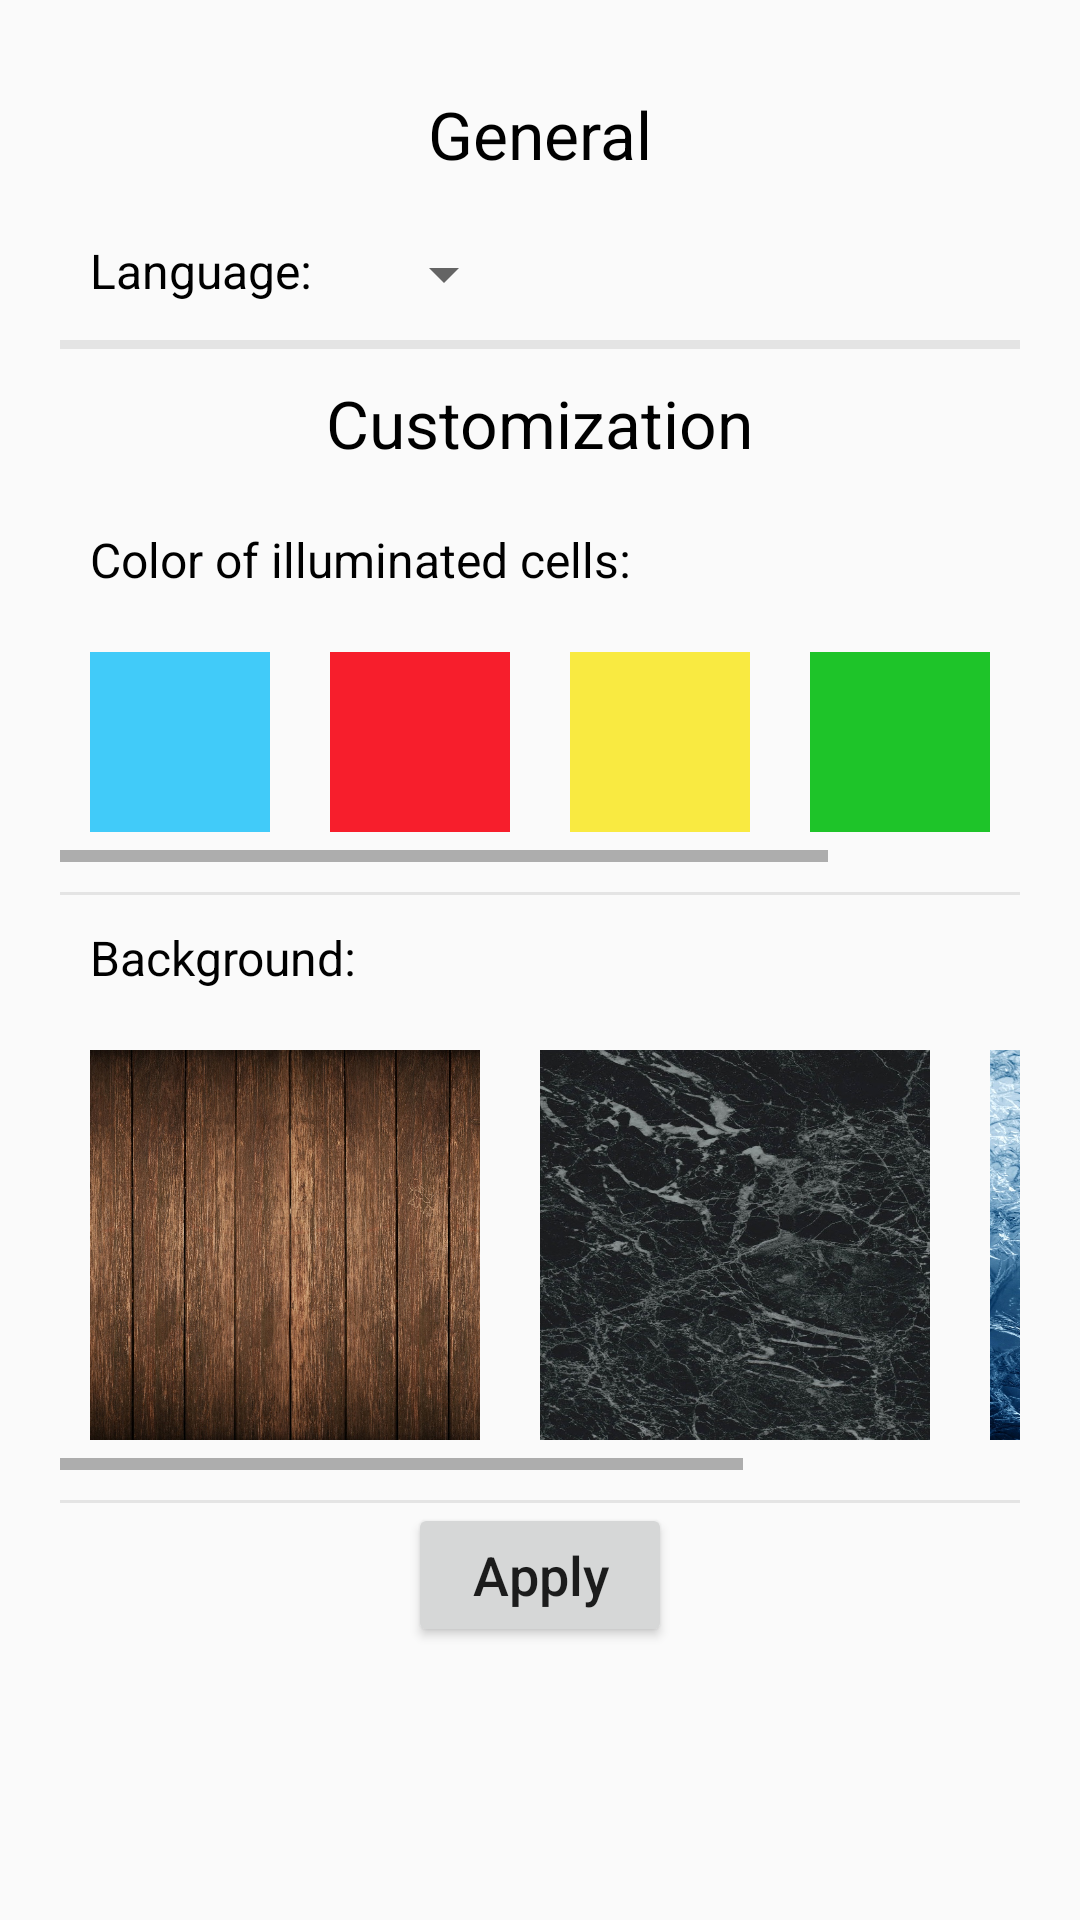

Android layout source for this screen:
<!-- AndroidManifest.xml: application theme AppTheme -->
<!-- res/layout/properties.xml -->
<?xml version="1.0" encoding="utf-8"?>
<ScrollView xmlns:android="http://schemas.android.com/apk/res/android"
            android:layout_height="wrap_content"
            android:layout_width="wrap_content"
            >
<LinearLayout
              android:orientation="vertical"
              android:layout_width="wrap_content"
              android:layout_height="wrap_content"
    android:padding="20dp">
    <TextView
        android:textSize="22sp"
        android:textColor="@color/black"
        android:layout_width="wrap_content"
        android:layout_height="wrap_content"
        android:layout_margin="10dp"
        android:layout_gravity="center"
        android:text="@string/s20"/>
<LinearLayout
    android:layout_width="match_parent"
    android:layout_height="wrap_content"
    android:orientation="horizontal">

    <TextView
        android:textSize="16sp"
        android:textColor="@color/black"
        android:layout_width="wrap_content"
        android:layout_height="wrap_content"
        android:layout_margin="10dp"
        android:text="@string/s11"/>
    <Spinner
        android:layout_margin="10dp"
        android:layout_width="wrap_content"
        android:layout_height="wrap_content"
        android:id="@+id/spin">
    </Spinner>
</LinearLayout>

    <View
        android:layout_width="match_parent"
        android:layout_height="3dp"
        android:background="@color/grey"
        />
    <TextView
        android:textSize="22sp"
        android:textColor="@color/black"
        android:layout_width="wrap_content"
        android:layout_height="wrap_content"
        android:layout_margin="10dp"
        android:layout_gravity="center"
        android:text="@string/s21"/>
    <TextView
        android:textSize="16sp"
        android:textColor="@color/black"
        android:layout_width="wrap_content"
        android:layout_height="wrap_content"
        android:layout_margin="10dp"
        android:text="@string/s22"/>
    <ScrollView
                 android:id="@+id/scroll"
                 android:layout_width="wrap_content"
                 android:layout_height="wrap_content">
    <HorizontalScrollView
        android:id="@+id/hscroll"
        android:layout_width="fill_parent"
        android:layout_height="fill_parent">
        <LinearLayout
            android:layout_width="wrap_content"
            android:layout_height="wrap_content">
            <LinearLayout
                android:id="@+id/blue"
                android:layout_width="80dp"
                android:layout_height="80dp"
                android:padding="10dp"
                android:tag="blue"
                android:onClick="podsv">
            <View
                android:layout_width="match_parent"
                android:layout_height="match_parent"
                android:background="@color/blue"></View>
            </LinearLayout>
        <LinearLayout
            android:id="@+id/red"
            android:tag="red"
            android:layout_width="80dp"
            android:layout_height="80dp"
            android:onClick="podsv"
            android:padding="10dp">
            <View
                android:layout_width="match_parent"
                android:layout_height="match_parent"
                android:background="@color/red"></View>
        </LinearLayout>
        <LinearLayout
            android:id="@+id/yellow"
            android:tag="yellow"
            android:onClick="podsv"
            android:layout_width="80dp"
            android:layout_height="80dp"

            android:padding="10dp">
            <View
                android:layout_width="match_parent"
                android:layout_height="match_parent"
                android:background="@color/yellow"></View>
        </LinearLayout>
        <LinearLayout
            android:id="@+id/green"
            android:tag="green"
            android:onClick="podsv"
            android:layout_width="80dp"
            android:layout_height="80dp"

            android:padding="10dp">
            <View
                android:layout_width="match_parent"
                android:layout_height="match_parent"
                android:background="@color/green"></View>
        </LinearLayout>
        <LinearLayout
            android:id="@+id/purple"
            android:tag="purple"
            android:onClick="podsv"
            android:layout_width="80dp"
            android:layout_height="80dp"

            android:padding="10dp">
            <View
                android:layout_width="match_parent"
                android:layout_height="match_parent"
                android:background="@color/purple"></View>
        </LinearLayout>
        </LinearLayout>
    </HorizontalScrollView>
</ScrollView>
    <View
        android:layout_width="match_parent"
        android:layout_height="1dp"
        android:layout_marginTop="10dp"
        android:background="@color/grey"
        />
    <TextView
        android:textSize="16sp"
        android:textColor="@color/black"
        android:layout_width="wrap_content"
        android:layout_height="wrap_content"
        android:layout_margin="10dp"
        android:text="@string/s23"/>
    <ScrollView
        android:layout_width="wrap_content"
        android:layout_height="wrap_content">
        <HorizontalScrollView
            android:layout_width="fill_parent"
            android:layout_height="fill_parent">
            <LinearLayout
                android:layout_width="wrap_content"
                android:layout_height="wrap_content">
                <LinearLayout
                    android:id="@+id/back1"
                    android:layout_width="150dp"
                    android:layout_height="150dp"
                    android:padding="10dp"
                    android:tag="back1"
                    android:onClick="fon">
                    <View
                        android:layout_width="match_parent"
                        android:layout_height="match_parent"
                        android:background="@drawable/back1"></View>
                </LinearLayout>
                <LinearLayout
                    android:id="@+id/back2"
                    android:tag="back2"
                    android:layout_width="150dp"
                    android:layout_height="150dp"
                    android:onClick="fon"
                    android:padding="10dp">
                    <View
                        android:layout_width="match_parent"
                        android:layout_height="match_parent"
                        android:background="@drawable/back2"></View>
                </LinearLayout>
                <LinearLayout
                    android:id="@+id/back3"
                    android:tag="back3"
                    android:onClick="fon"
                    android:layout_width="150dp"
                    android:layout_height="150dp"
                    android:padding="10dp">
                    <View
                        android:layout_width="match_parent"
                        android:layout_height="match_parent"
                        android:background="@drawable/back3"></View>
                </LinearLayout>
            </LinearLayout>
        </HorizontalScrollView>
    </ScrollView>
    <View
        android:layout_width="match_parent"
        android:layout_height="1dp"
        android:layout_marginTop="10dp"
        android:background="@color/grey"
        />
    <Button
        android:onClick="apply"
        android:layout_gravity="center"
        android:layout_width="wrap_content"
        android:layout_height="wrap_content"
        android:text="@string/s13"
        android:textAllCaps="false"
        android:textSize="18sp"/>
</LinearLayout>
</ScrollView>
<!-- resources referenced by this layout -->
<resources>
  <color name="black">#000000</color>
  <color name="blue">#41cbf9</color>
  <color name="green">#1ec429</color>
  <color name="grey">#e4e4e4</color>
  <color name="purple">#f341f9</color>
  <color name="red">#f71e2c</color>
  <color name="yellow">#f9ea41</color>
  <!-- drawable back1: jpg bitmap (drawable, 580977 bytes) -->
  <!-- drawable back2: jpg bitmap (drawable, 221685 bytes) -->
  <!-- drawable back3: jpg bitmap (drawable, 473506 bytes) -->
  <string name="s11">Language:</string>
  <string name="s13">Apply</string>
  <string name="s20">General</string>
  <string name="s21">Customization</string>
  <string name="s22">Color of illuminated cells:</string>
  <string name="s23">Background:</string>
  <style name="AppTheme" parent="Theme.AppCompat.Light.DarkActionBar">
          
          <item name="colorPrimary">@color/black</item>
          <item name="colorPrimaryDark">@color/black</item>
          <item name="colorAccent">@color/colorAccent</item>
      </style>
  <color name="colorAccent">#000000</color>
</resources>
